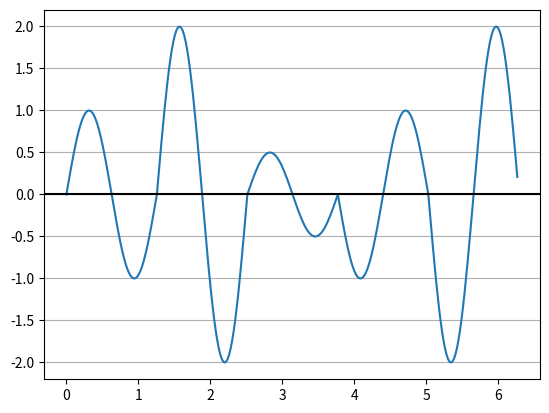

Write Python code to recreate this figure.
import numpy as np
import matplotlib.pyplot as plt
pi = np.pi

# PARAMETERS
TIME_VECTOR_SIZE = 60
AMPL_VECTOR = (1,2,0.5,-1,-2)

# CALCULATION
t = np.linspace(0, 2*pi,TIME_VECTOR_SIZE, endpoint=False)

Carrier = np.sin(t)

Tx = np.array([])
for amp in AMPL_VECTOR:
    Tx = np.append(Tx,amp*Carrier)

# PRESENTATION
plt.plot(np.linspace(0, 2*pi,TIME_VECTOR_SIZE*len(AMPL_VECTOR), endpoint=False),Tx)
plt.axhline(y=0,color='black')
plt.grid(axis='y')
plt.show()

# SAVING
np.save('TxSignal',Tx)


